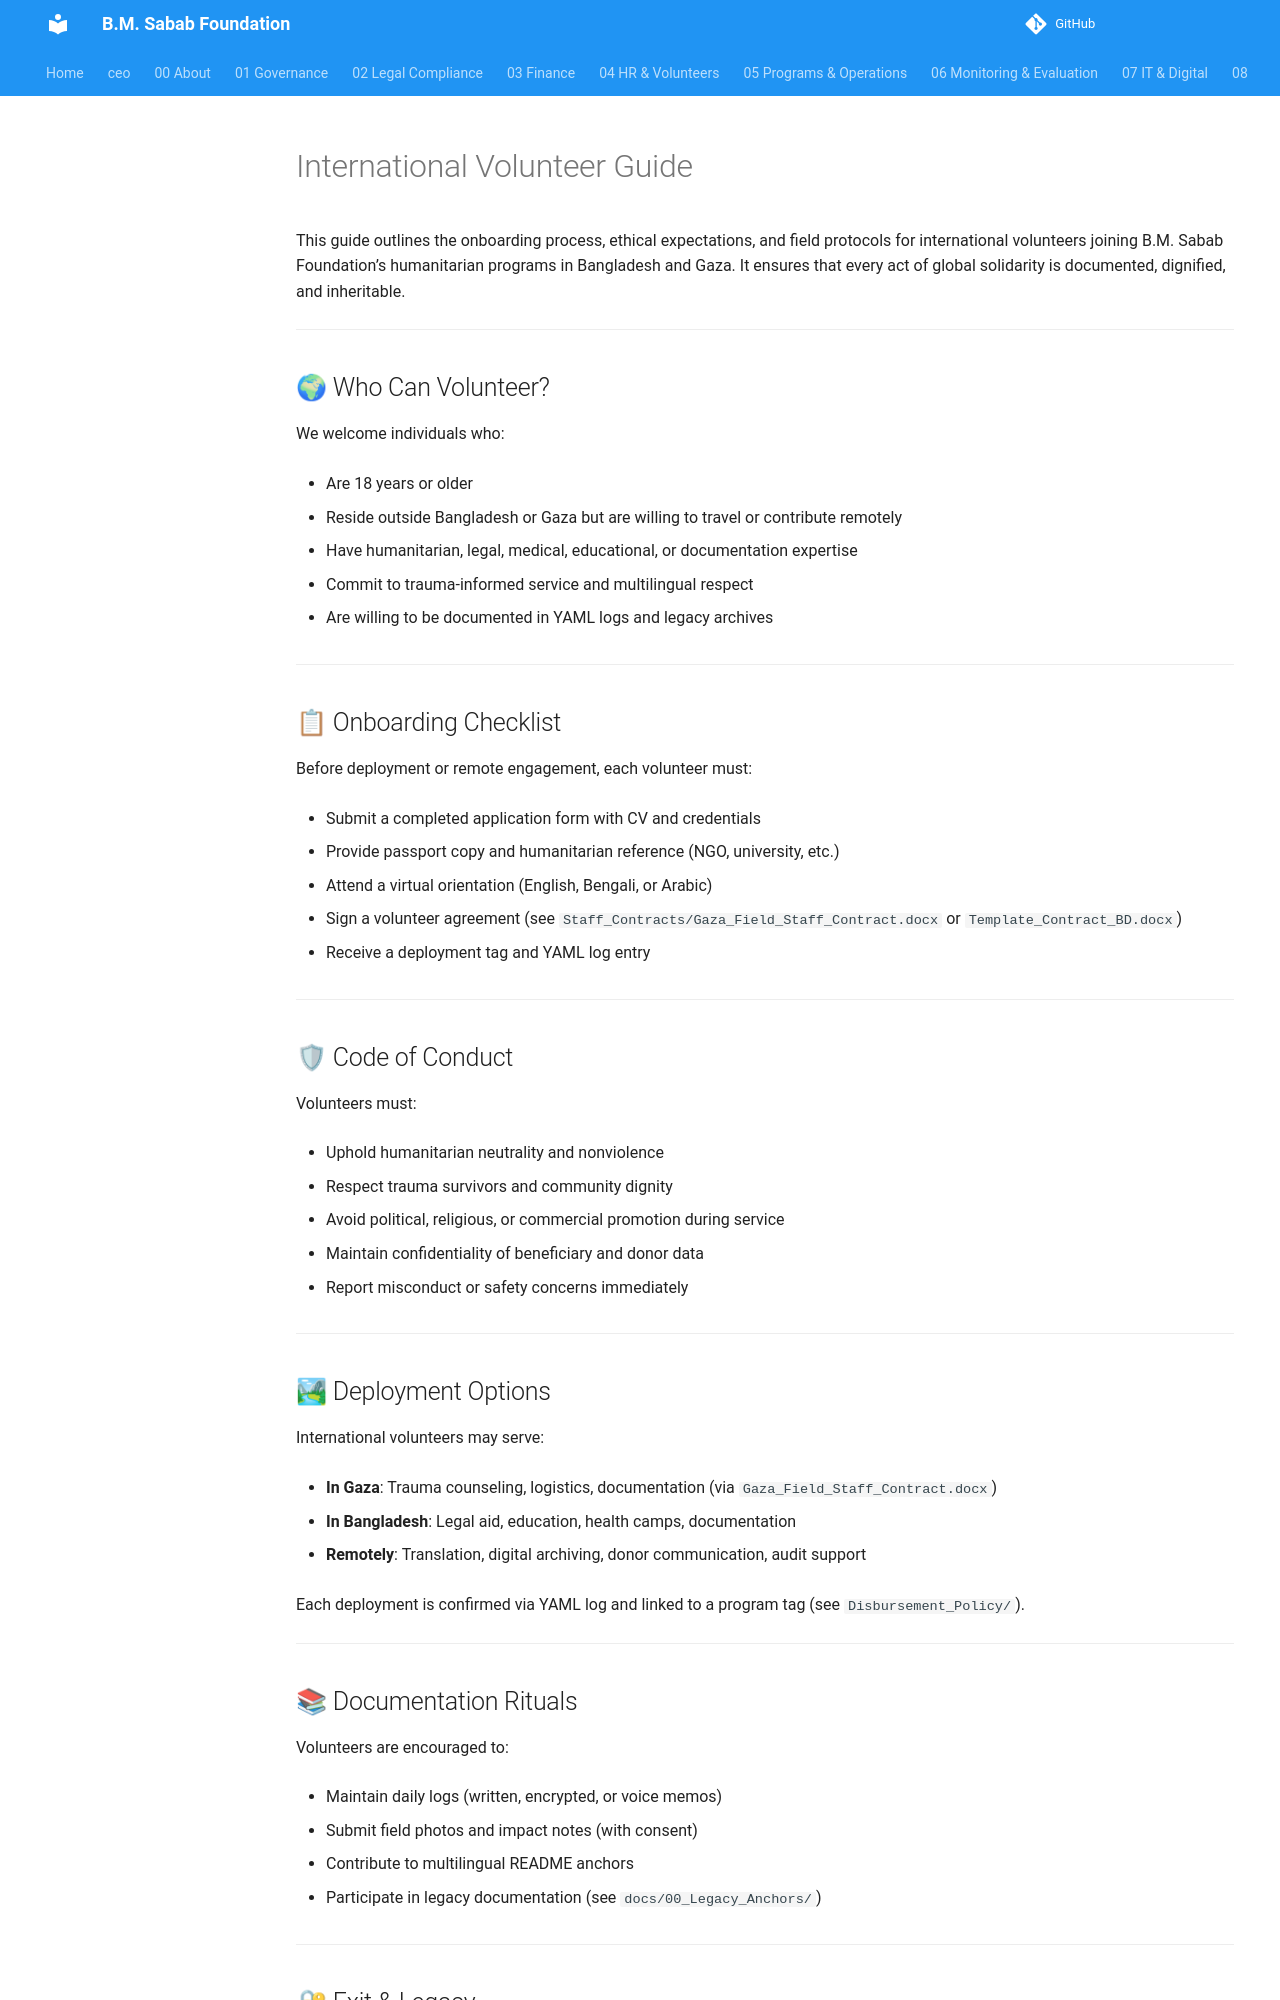

repository: mj-nexara/bmsf · page: 04_HR_and_Volunteers/Volunteer_Management/International_Volunteer_Guide/index.html · generator: mkdocs

# International Volunteer Guide



This guide outlines the onboarding process, ethical expectations, and field protocols for international volunteers joining B.M. Sabab Foundation’s humanitarian programs in Bangladesh and Gaza. It ensures that every act of global solidarity is documented, dignified, and inheritable.



---



## 🌍 Who Can Volunteer?



We welcome individuals who:



- Are 18 years or older  

- Reside outside Bangladesh or Gaza but are willing to travel or contribute remotely  

- Have humanitarian, legal, medical, educational, or documentation expertise  

- Commit to trauma-informed service and multilingual respect  

- Are willing to be documented in YAML logs and legacy archives



---



## 📋 Onboarding Checklist



Before deployment or remote engagement, each volunteer must:



- Submit a completed application form with CV and credentials  

- Provide passport copy and humanitarian reference (NGO, university, etc.)  

- Attend a virtual orientation (English, Bengali, or Arabic)  

- Sign a volunteer agreement (see `Staff_Contracts/Gaza_Field_Staff_Contract.docx` or `Template_Contract_BD.docx`)  

- Receive a deployment tag and YAML log entry



---



## 🛡 Code of Conduct



Volunteers must:



- Uphold humanitarian neutrality and nonviolence  

- Respect trauma survivors and community dignity  

- Avoid political, religious, or commercial promotion during service  

- Maintain confidentiality of beneficiary and donor data  

- Report misconduct or safety concerns immediately



---



## 🏞 Deployment Options



International volunteers may serve:



- **In Gaza**: Trauma counseling, logistics, documentation (via `Gaza_Field_Staff_Contract.docx`)  

- **In Bangladesh**: Legal aid, education, health camps, documentation  

- **Remotely**: Translation, digital archiving, donor communication, audit support



Each deployment is confirmed via YAML log and linked to a program tag (see `Disbursement_Policy/`).



---
